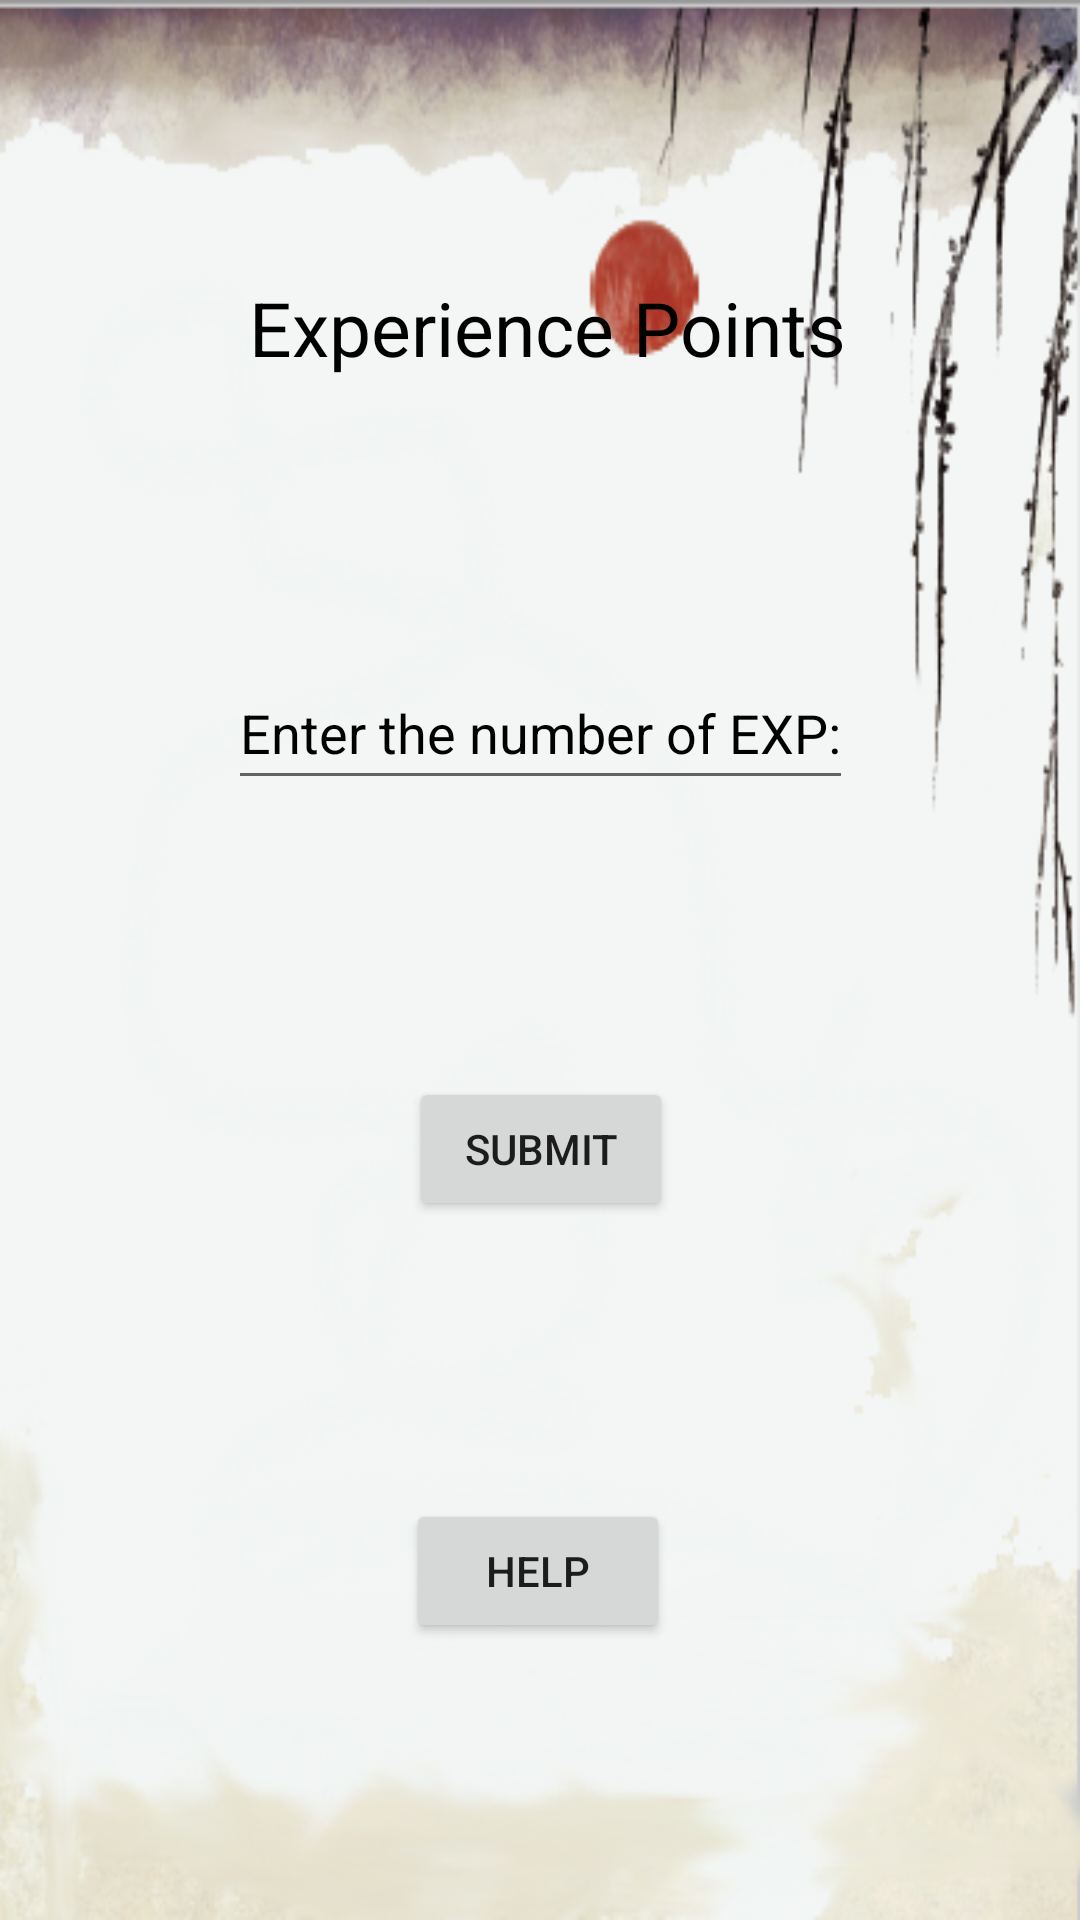

Here is an Android app screen rendered from its layout file. Give the layout XML and the strings, colors and styles it references.
<!-- AndroidManifest.xml: application theme Theme.MyApplication -->
<!-- res/layout/activity_exp_input.xml -->
<?xml version="1.0" encoding="utf-8"?>
<androidx.constraintlayout.widget.ConstraintLayout xmlns:android="http://schemas.android.com/apk/res/android"
    xmlns:app="http://schemas.android.com/apk/res-auto"
    xmlns:tools="http://schemas.android.com/tools"
    android:layout_width="match_parent"
    android:layout_height="match_parent"
    android:background="@drawable/fonto12"
    tools:context=".EXPInputActivity">

    <TextView
        android:id="@+id/EXP"
        android:layout_width="wrap_content"
        android:layout_height="wrap_content"
        android:text="@string/experience_points"
        android:textColor="@color/black"
        android:textSize="25sp"
        app:layout_constraintBottom_toTopOf="@+id/myEXPinput"
        app:layout_constraintEnd_toEndOf="parent"
        app:layout_constraintHorizontal_bias="0.516"
        app:layout_constraintStart_toStartOf="parent"
        app:layout_constraintTop_toTopOf="parent" />

    <Button
        android:id="@+id/submitbutton"
        android:layout_width="wrap_content"
        android:layout_height="wrap_content"
        android:onClick="onButtonClick"
        android:text="@string/submit"
        app:layout_constraintBottom_toTopOf="@+id/helpexpbutton"
        app:layout_constraintEnd_toEndOf="parent"
        app:layout_constraintHorizontal_bias="0.501"
        app:layout_constraintStart_toStartOf="parent"
        app:layout_constraintTop_toBottomOf="@+id/myEXPinput" />

    <Button
        android:id="@+id/helpexpbutton"
        android:layout_width="wrap_content"
        android:layout_height="wrap_content"
        android:text="@string/help"
        android:onClick="onHelpClick"
        app:layout_constraintBottom_toBottomOf="parent"
        app:layout_constraintEnd_toEndOf="parent"
        app:layout_constraintHorizontal_bias="0.498"
        app:layout_constraintStart_toStartOf="parent"
        app:layout_constraintTop_toBottomOf="@+id/submitbutton" />

    <EditText
        android:id="@+id/myEXPinput"
        android:layout_width="wrap_content"
        android:layout_height="wrap_content"
        android:hint="@string/enter_the_number_of_exp"
        android:inputType="number"
        android:maxLength="3"
        android:minHeight="48dp"
        android:textColor="@color/black"
        android:textColorHint="@color/black"
        app:layout_constraintBottom_toTopOf="@+id/submitbutton"
        app:layout_constraintEnd_toEndOf="parent"
        app:layout_constraintStart_toStartOf="parent"
        app:layout_constraintTop_toBottomOf="@+id/EXP" />

</androidx.constraintlayout.widget.ConstraintLayout>
<!-- resources referenced by this layout -->
<resources>
  <color name="black">#FF000000</color>
  <!-- drawable fonto12: png bitmap (drawable, 103220 bytes) -->
  <string name="enter_the_number_of_exp">Enter the number of EXP:</string>
  <string name="experience_points">Experience Points</string>
  <string name="help">Help</string>
  <string name="submit">Submit</string>
  <style name="Theme.MyApplication" parent="Theme.MaterialComponents.DayNight.DarkActionBar">
          <item name="android:forceDarkAllowed" tools:targetApi="q">false</item>
          
          <item name="android:windowBackground">@color/purple_200</item>
          <item name="colorPrimary">@color/black</item>
          <item name="colorPrimaryVariant">@color/purple_700</item>
          <item name="colorOnPrimary">@color/white</item>
          
          <item name="colorSecondary">@color/teal_200</item>
          <item name="colorSecondaryVariant">@color/teal_700</item>
          <item name="colorOnSecondary">@color/black</item>
          
          <item name="android:statusBarColor" tools:targetApi="q">?attr/colorPrimaryVariant</item>
          
      </style>
  <color name="purple_200">#FFBB86FC</color>
  <color name="purple_700">#FF3700B3</color>
  <color name="white">#FFFFFFFF</color>
  <color name="teal_200">#FF03DAC5</color>
  <color name="teal_700">#FF018786</color>
</resources>
